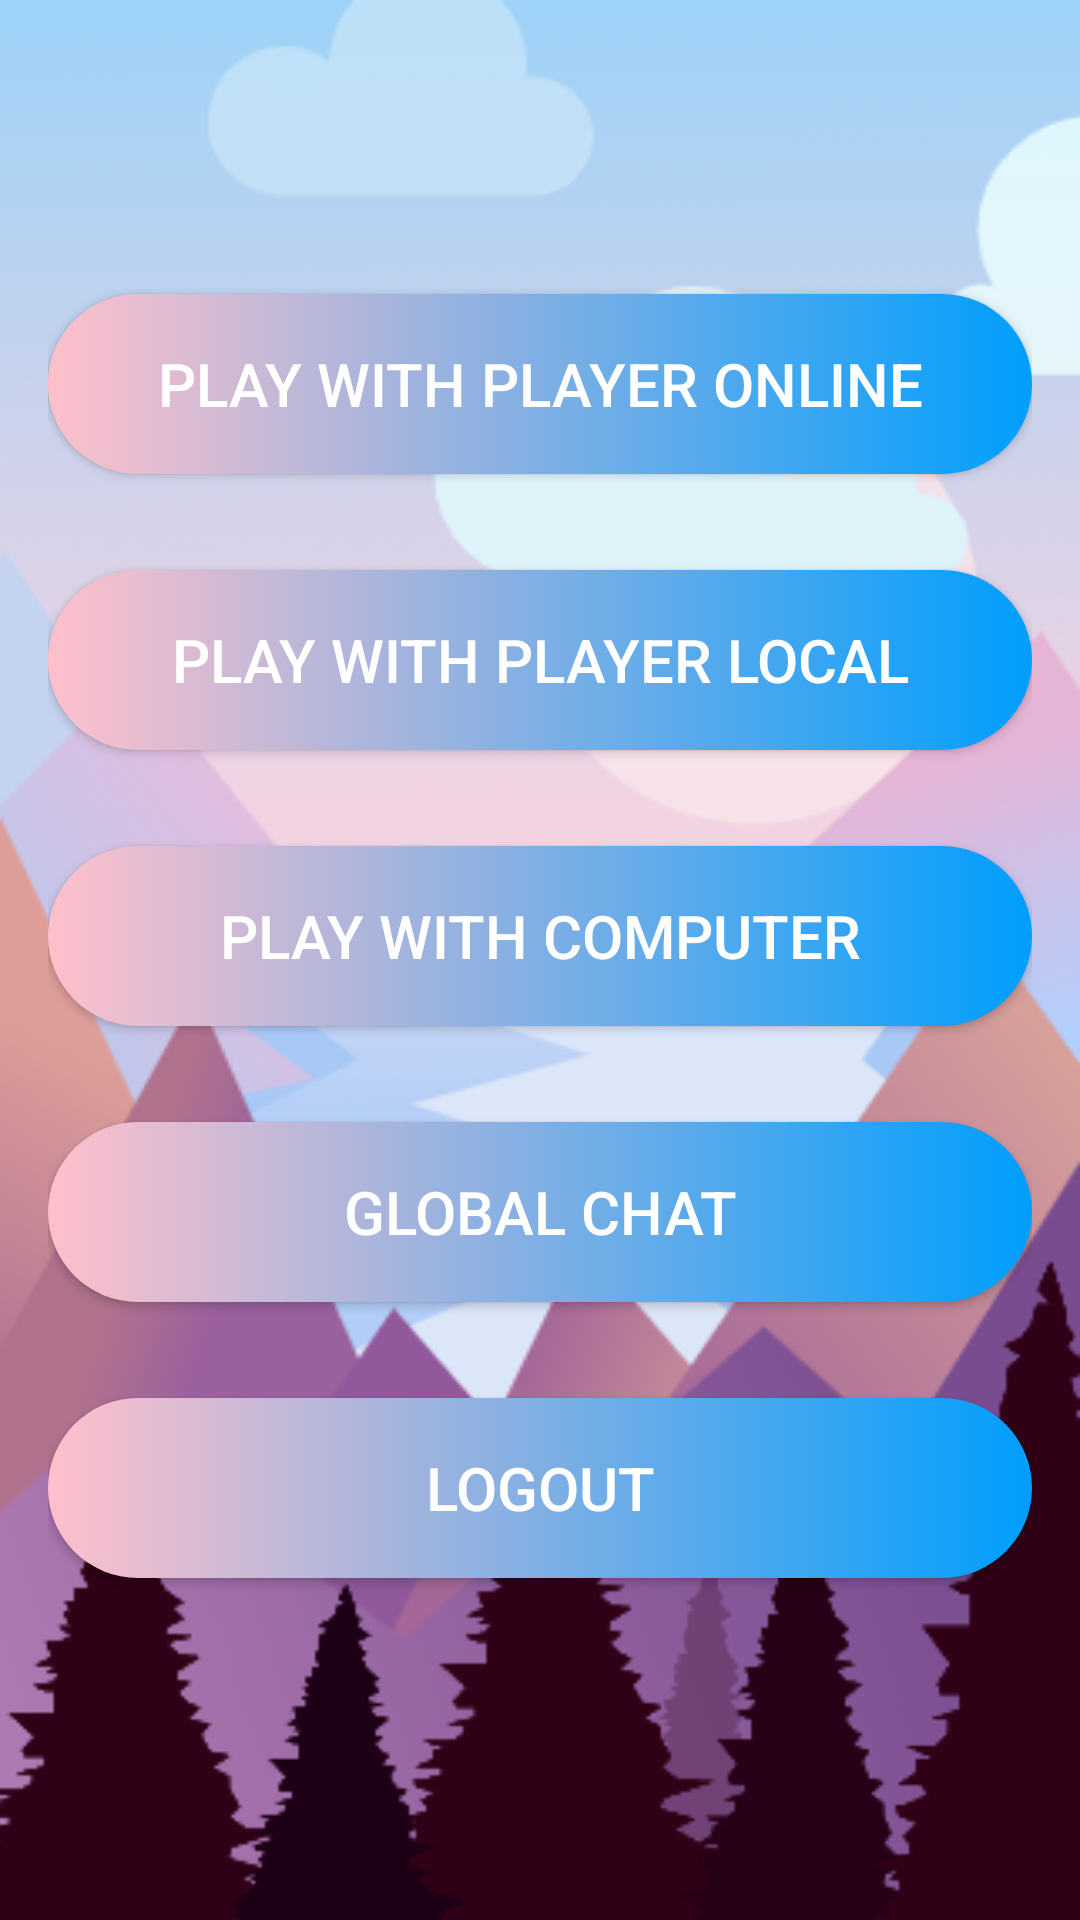

This screen was rendered from an Android layout file. Write that file and the resources it references.
<!-- AndroidManifest.xml: application theme AppTheme -->
<!-- res/layout/activity_main.xml -->
<?xml version="1.0" encoding="utf-8"?>
<LinearLayout xmlns:android="http://schemas.android.com/apk/res/android"
    xmlns:tools="http://schemas.android.com/tools"
    android:layout_width="match_parent"
    android:layout_height="match_parent"
    xmlns:app="http://schemas.android.com/apk/res-auto"
    android:orientation="vertical"
    android:padding="16dp"
    android:gravity="center"
    android:background="@drawable/background">

    <Button
        android:id="@+id/btn_move_to_online"
        android:layout_width="match_parent"
        android:layout_height="wrap_content"
        android:height="60dp"
        android:background="@drawable/custom_button"
        android:text="Play With Player Online"
        android:textColor="#ffff"
        android:textSize="20sp" />

    <Button
        android:id="@+id/btn_move"
        android:layout_width="match_parent"
        android:layout_height="wrap_content"
        android:layout_marginTop="32dp"
        android:height="60dp"
        android:background="@drawable/custom_button"
        android:text="Play With Player Local"
        android:textColor="#ffff"
        android:textSize="20sp" />

    <Button
        android:id="@+id/btn_move_to_comp"
        android:layout_width="match_parent"
        android:layout_height="wrap_content"
        android:layout_centerHorizontal="true"
        android:layout_centerVertical="true"
        android:layout_marginTop="32dp"
        android:height="60dp"
        android:background="@drawable/custom_button"
        android:foregroundGravity="center"
        android:text="Play With Computer"
        android:textColor="#ffff"
        android:textSize="20sp" />

    <Button
        android:id="@+id/btn_to_group"
        android:layout_width="match_parent"
        android:layout_height="wrap_content"
        android:layout_centerHorizontal="true"
        android:layout_centerVertical="true"
        android:layout_marginTop="32dp"
        android:height="60dp"
        android:background="@drawable/custom_button"
        android:foregroundGravity="center"
        android:text="Global Chat"
        android:textColor="#ffff"
        android:textSize="20sp" />


    <Button
        android:id="@+id/btn_logout"
        android:layout_width="match_parent"
        android:layout_height="wrap_content"
        android:layout_centerHorizontal="true"
        android:layout_centerVertical="true"
        android:layout_marginTop="32dp"
        android:layout_marginBottom="16dp"
        android:height="60dp"
        android:background="@drawable/custom_button"
        android:foregroundGravity="center"
        android:text="Logout"
        android:textColor="#ffff"
        android:textSize="20sp" />

</LinearLayout>
<!-- resources referenced by this layout -->
<resources>
  <!-- drawable background: png bitmap (drawable, 76432 bytes) -->
  <!-- drawable custom_button (drawable) -->
  <?xml version="1.0" encoding="utf-8"?>
  <shape xmlns:android="http://schemas.android.com/apk/res/android" android:shape="rectangle">
      <gradient android:startColor="#ffc0cb " android:endColor="#009EFD" android:type="linear"/>
  
      <corners android:radius="50dp"/>
  </shape>
  <style name="AppTheme" parent="Theme.AppCompat.Light.NoActionBar">
          
          <item name="colorPrimary">@color/colorPrimary</item>
          <item name="colorPrimaryDark">@color/colorPrimaryDark</item>
          <item name="colorAccent">@color/colorAccent</item>
      </style>
  <color name="colorPrimary">#ffc0cb</color>
  <color name="colorPrimaryDark">#3700B3</color>
  <color name="colorAccent">#03DAC5</color>
</resources>
